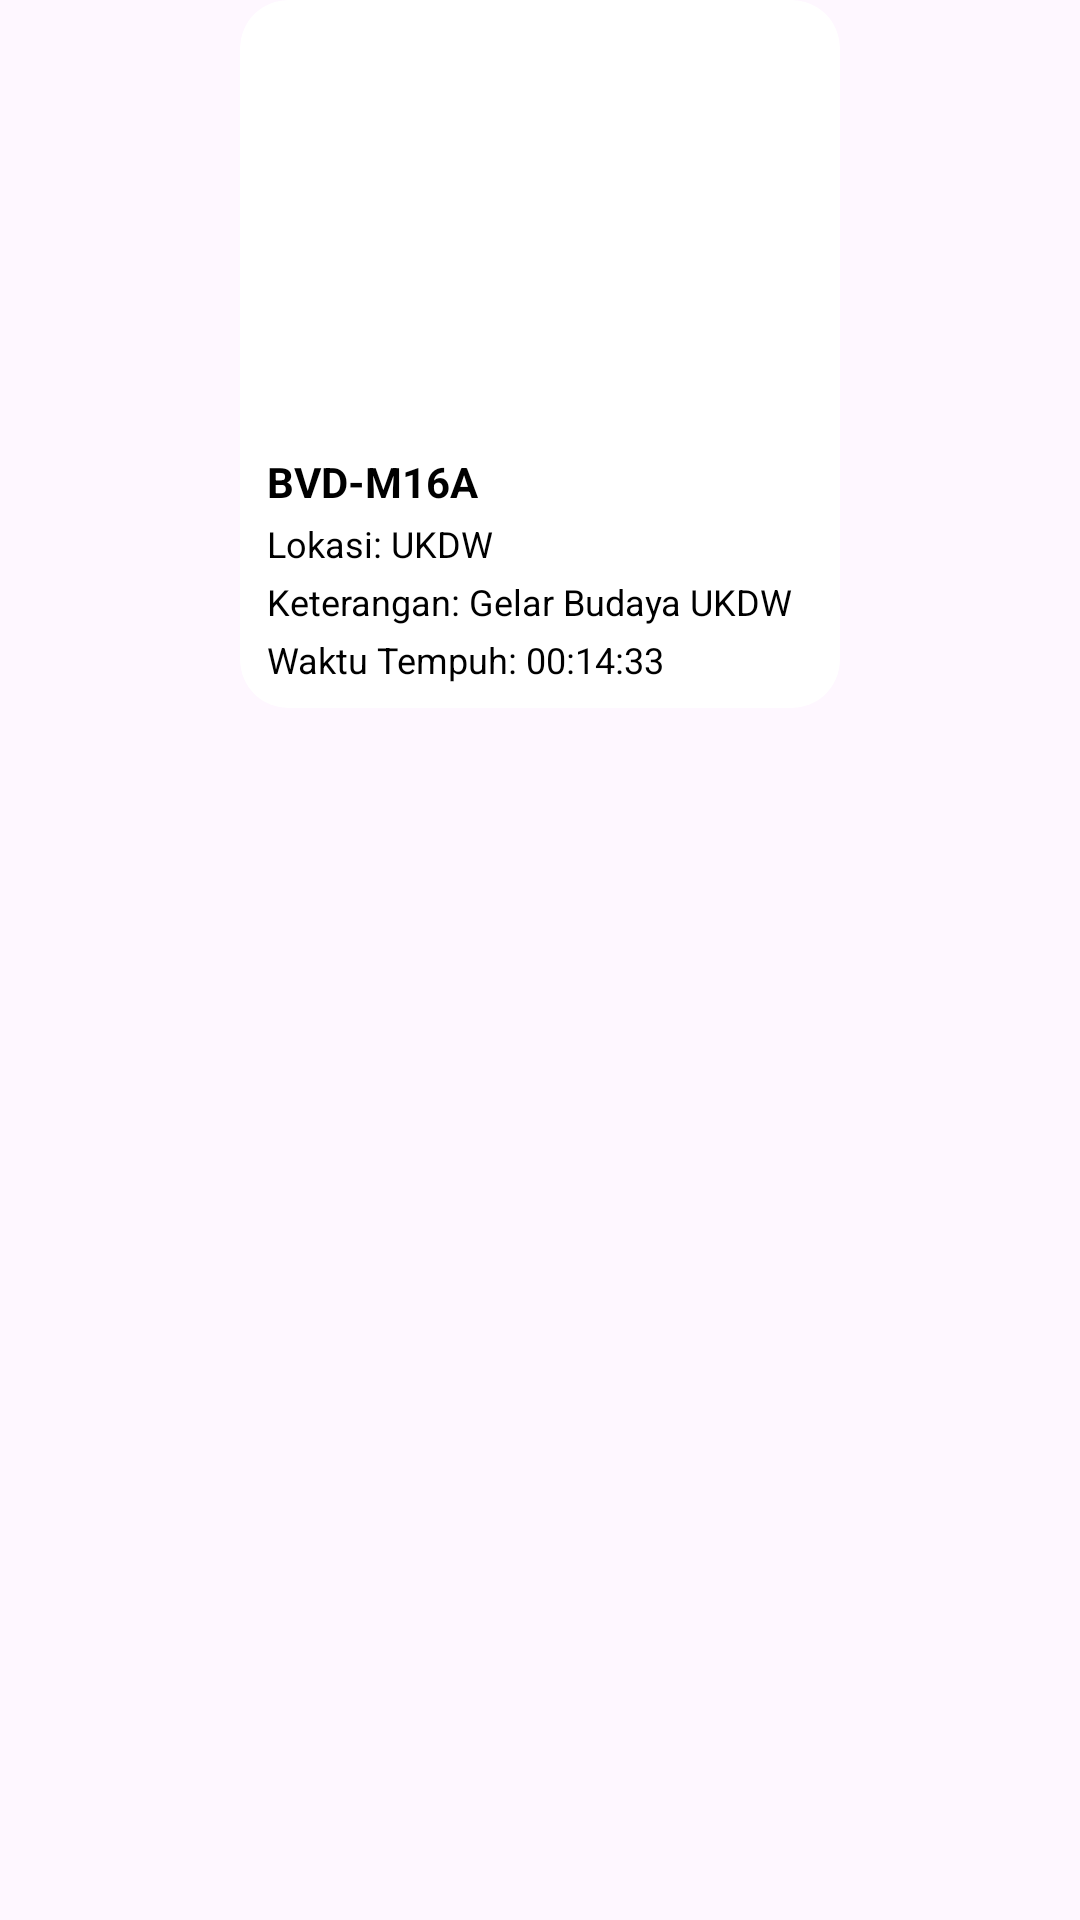

Android layout source for this screen:
<!-- AndroidManifest.xml: application theme Theme.DroneSimulator -->
<!-- res/layout/custom_info_window_riwayat.xml -->
<?xml version="1.0" encoding="utf-8"?>
<androidx.constraintlayout.widget.ConstraintLayout xmlns:android="http://schemas.android.com/apk/res/android"
    xmlns:app="http://schemas.android.com/apk/res-auto"
    xmlns:tools="http://schemas.android.com/tools"
    android:layout_width="wrap_content"
    android:layout_height="wrap_content"
    android:background="@android:color/transparent">

    <com.google.android.material.card.MaterialCardView
        android:id="@+id/mainCardView"
        android:layout_width="200dp"
        android:layout_height="wrap_content"
        android:background="@android:color/transparent"
        app:cardBackgroundColor="@color/white"
        app:cardCornerRadius="16dp"
        app:layout_constraintEnd_toEndOf="parent"
        app:layout_constraintHorizontal_bias="0.5"
        app:layout_constraintStart_toStartOf="parent"
        app:layout_constraintTop_toTopOf="parent"
        app:strokeColor="@null"
        app:strokeWidth="0dp">

        <androidx.constraintlayout.widget.ConstraintLayout
            android:layout_width="match_parent"
            android:layout_height="wrap_content"
            android:paddingVertical="8dp">


            <ImageView
                android:id="@+id/tv_droneImage"
                android:layout_width="match_parent"
                android:layout_height="140dp"
                android:layout_marginHorizontal="8dp"
                android:scaleType="fitXY"
                android:src="@drawable/baseline_person_24"
                app:layout_constraintEnd_toEndOf="parent"
                app:layout_constraintHorizontal_bias="0.5"
                app:layout_constraintStart_toStartOf="parent"
                app:layout_constraintTop_toTopOf="parent"
                tools:layout_editor_absoluteY="8dp" />

            <TextView
                android:id="@+id/tv_droneName"
                android:layout_width="0dp"
                android:layout_height="wrap_content"
                android:layout_marginHorizontal="9dp"
                android:layout_marginTop="3dp"
                android:text="BVD-M16A"
                android:textColor="@color/black"
                android:textSize="14sp"
                android:textStyle="bold"
                app:layout_constraintEnd_toEndOf="parent"
                app:layout_constraintHorizontal_bias="0.5"
                app:layout_constraintStart_toStartOf="parent"
                app:layout_constraintTop_toBottomOf="@id/tv_droneImage" />

            <TextView
                android:id="@+id/tv_locationName"
                android:layout_width="0dp"
                android:layout_height="wrap_content"
                android:layout_marginHorizontal="9dp"
                android:layout_marginTop="3dp"
                android:text="Lokasi: UKDW"
                android:textColor="@color/black"
                android:textSize="12sp"
                app:layout_constraintEnd_toEndOf="parent"
                app:layout_constraintHorizontal_bias="0.5"
                app:layout_constraintStart_toStartOf="parent"
                app:layout_constraintTop_toBottomOf="@id/tv_droneName" />

            <TextView
                android:id="@+id/tv_description"
                android:layout_width="0dp"
                android:layout_height="wrap_content"
                android:layout_marginHorizontal="9dp"
                android:layout_marginTop="3dp"
                android:text="Keterangan: Gelar Budaya UKDW"
                android:textColor="@color/black"
                android:textSize="12sp"
                app:layout_constraintEnd_toEndOf="parent"
                app:layout_constraintHorizontal_bias="0.5"
                app:layout_constraintStart_toStartOf="parent"
                app:layout_constraintTop_toBottomOf="@id/tv_locationName" />

            <TextView
                android:id="@+id/tv_elapsedTime"
                android:layout_width="0dp"
                android:layout_height="wrap_content"
                android:layout_marginHorizontal="9dp"
                android:layout_marginTop="3dp"
                android:text="Waktu Tempuh: 00:14:33"
                android:textColor="@color/black"
                android:textSize="12sp"
                app:layout_constraintEnd_toEndOf="parent"
                app:layout_constraintHorizontal_bias="0.5"
                app:layout_constraintStart_toStartOf="parent"
                app:layout_constraintTop_toBottomOf="@id/tv_description" />

        </androidx.constraintlayout.widget.ConstraintLayout>
    </com.google.android.material.card.MaterialCardView>
</androidx.constraintlayout.widget.ConstraintLayout>
<!-- resources referenced by this layout -->
<resources>
  <style name="Theme.DroneSimulator" parent="Base.Theme.DroneSimulator" />
  <style name="Base.Theme.DroneSimulator" parent="Theme.Material3.DayNight">
          
          
      </style>
  <!-- not gathered from this repository: default colours our renderer supplied (Android Studio template values) -->
  <color name="black">#FF000000</color>
  <color name="white">#FFFFFFFF</color>
</resources>
